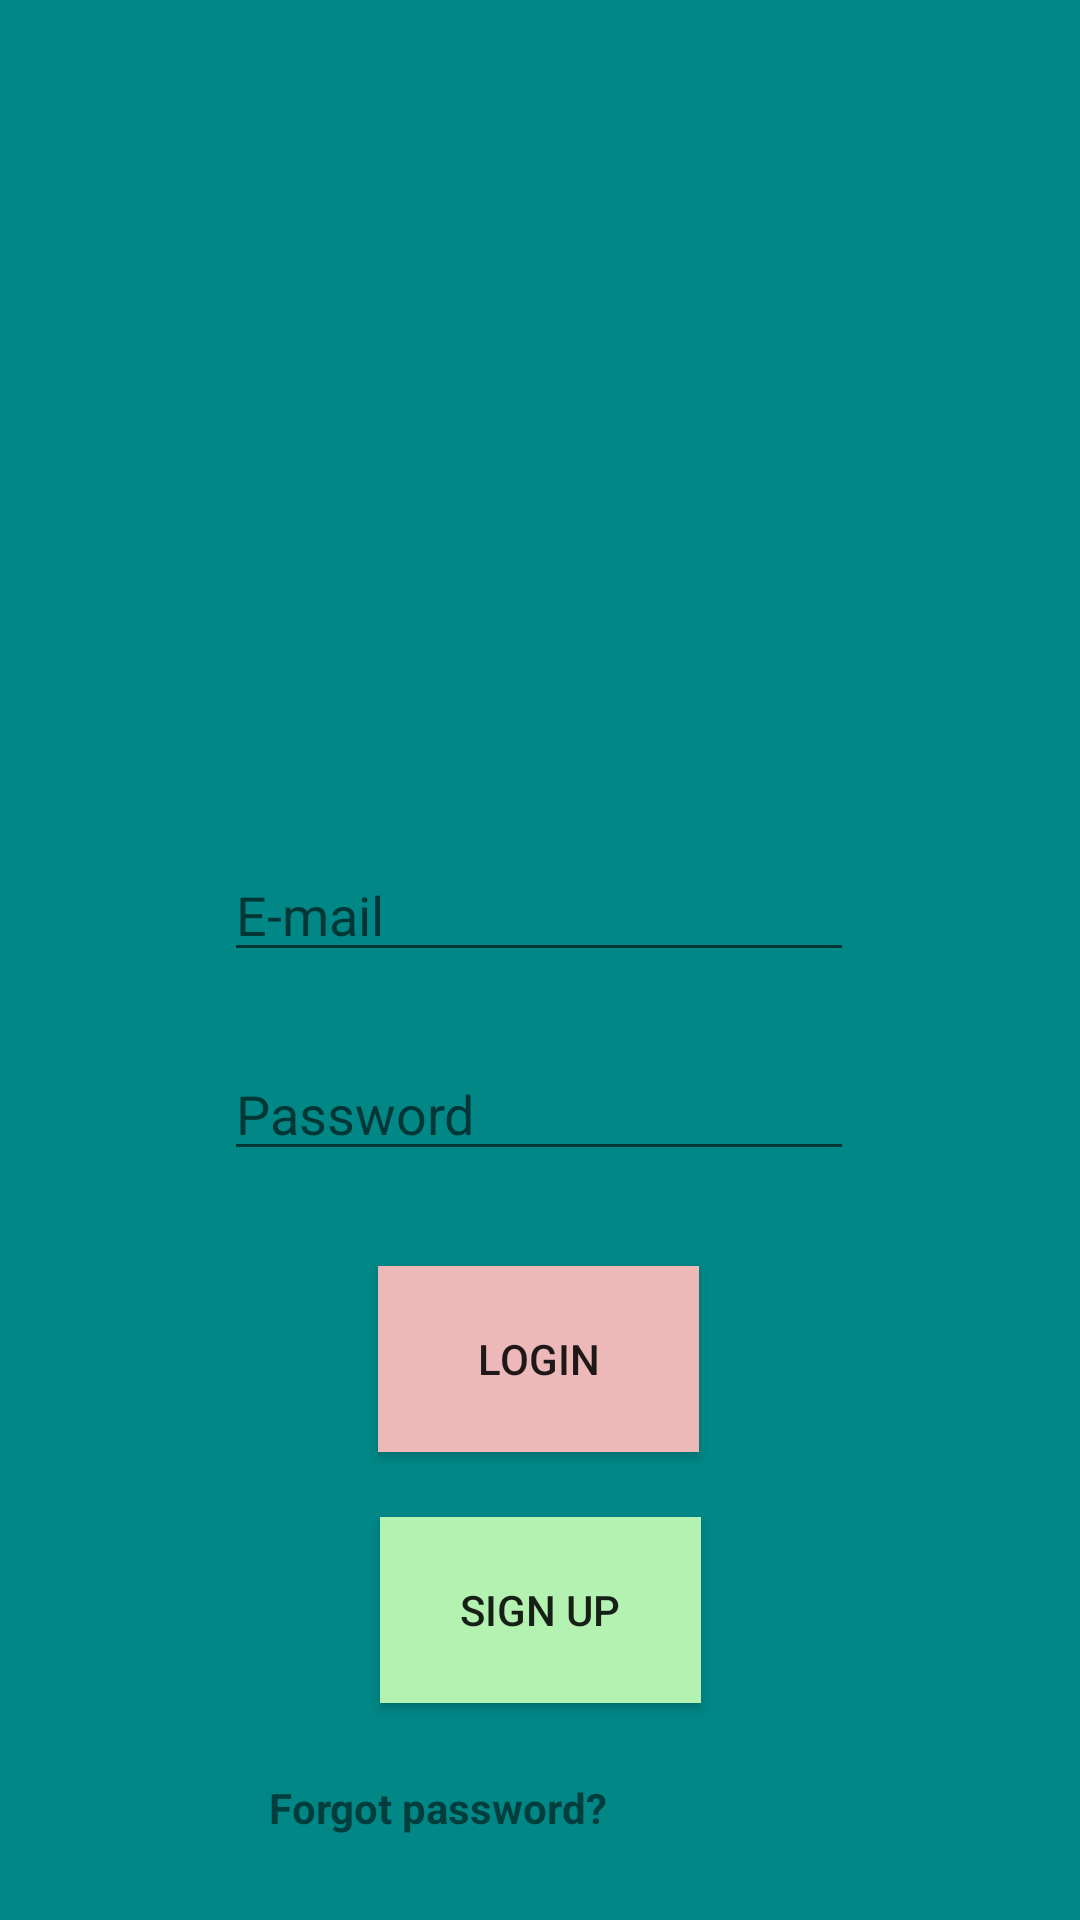

Layout XML and referenced resources for this Android screen:
<!-- AndroidManifest.xml: application theme Theme.UnLeeG7 -->
<!-- res/layout/activity_login.xml -->
<?xml version="1.0" encoding="utf-8"?>
<androidx.constraintlayout.widget.ConstraintLayout xmlns:android="http://schemas.android.com/apk/res/android"
    xmlns:app="http://schemas.android.com/apk/res-auto"
    xmlns:tools="http://schemas.android.com/tools"
    android:layout_width="match_parent"
    android:layout_height="match_parent"
    android:background="@color/teal_700"
    tools:context=".View.ui.activities.LoginActivity">

    <ImageView
        android:id="@+id/imageView"
        android:layout_width="261dp"
        android:layout_height="289dp"
        android:layout_centerHorizontal="true"
        android:foregroundGravity="center_horizontal"
        app:layout_constraintBottom_toBottomOf="parent"
        app:layout_constraintEnd_toEndOf="parent"
        app:layout_constraintStart_toStartOf="parent"
        app:layout_constraintTop_toTopOf="parent"
        app:layout_constraintVertical_bias="0.061"
        app:srcCompat="@mipmap/ic_launcher_foreground" />

    <EditText
        android:id="@+id/loginEmail"
        android:layout_width="wrap_content"
        android:layout_height="wrap_content"
        android:layout_centerInParent="true"
        android:ems="10"
        android:foregroundGravity="center"
        android:hint="E-mail"
        android:inputType="textEmailAddress"
        app:layout_constraintBottom_toBottomOf="parent"
        app:layout_constraintEnd_toEndOf="parent"
        app:layout_constraintHorizontal_bias="0.497"
        app:layout_constraintStart_toStartOf="parent"
        app:layout_constraintTop_toTopOf="parent"
        app:layout_constraintVertical_bias="0.472" />

    <EditText
        android:id="@+id/loginPassword"
        android:layout_width="wrap_content"
        android:layout_height="wrap_content"
        android:ems="10"
        android:hint="Password"
        android:inputType="textPassword"
        app:layout_constraintBottom_toBottomOf="parent"
        app:layout_constraintEnd_toEndOf="parent"
        app:layout_constraintHorizontal_bias="0.497"
        app:layout_constraintStart_toStartOf="parent"
        app:layout_constraintTop_toTopOf="parent"
        app:layout_constraintVertical_bias="0.583" />

    <Button
        android:id="@+id/login"
        android:layout_width="107dp"
        android:layout_height="62dp"
        android:background="#EDB8B8"
        android:text="Login"
        app:layout_constraintBottom_toBottomOf="parent"
        app:layout_constraintEnd_toEndOf="parent"
        app:layout_constraintHorizontal_bias="0.498"
        app:layout_constraintStart_toStartOf="parent"
        app:layout_constraintTop_toTopOf="parent"
        app:layout_constraintVertical_bias="0.73" />

    <Button
        android:id="@+id/signup"
        android:layout_width="107dp"
        android:layout_height="62dp"
        android:background="#B3F2B1"
        android:text="Sign Up"
        app:layout_constraintBottom_toBottomOf="parent"
        app:layout_constraintEnd_toEndOf="parent"
        app:layout_constraintStart_toStartOf="parent"
        app:layout_constraintTop_toTopOf="parent"
        app:layout_constraintVertical_bias="0.875" />

    <TextView
        android:id="@+id/loginRestore"
        android:layout_width="154dp"
        android:layout_height="23dp"
        android:layout_marginStart="115dp"
        android:layout_marginTop="31dp"
        android:layout_marginEnd="142dp"
        android:layout_marginBottom="30dp"
        android:text="Forgot password?"
        android:textStyle="bold"
        app:layout_constraintBottom_toBottomOf="parent"
        app:layout_constraintEnd_toEndOf="parent"
        app:layout_constraintStart_toStartOf="parent"
        app:layout_constraintTop_toBottomOf="@+id/signup" />

</androidx.constraintlayout.widget.ConstraintLayout>
<!-- resources referenced by this layout -->
<resources>
  <color name="teal_700">#FF018786</color>
  <style name="Theme.UnLeeG7" parent="Theme.AppCompat.Light.DarkActionBar">
          
          <item name="colorPrimary">@color/purple_500</item>
          <item name="colorPrimaryDark">@color/purple_700</item>
          <item name="colorAccent">@color/teal_200</item>
          
      </style>
  <color name="purple_500">#FF6200EE</color>
  <color name="purple_700">#FF3700B3</color>
  <color name="teal_200">#FF03DAC5</color>
</resources>
